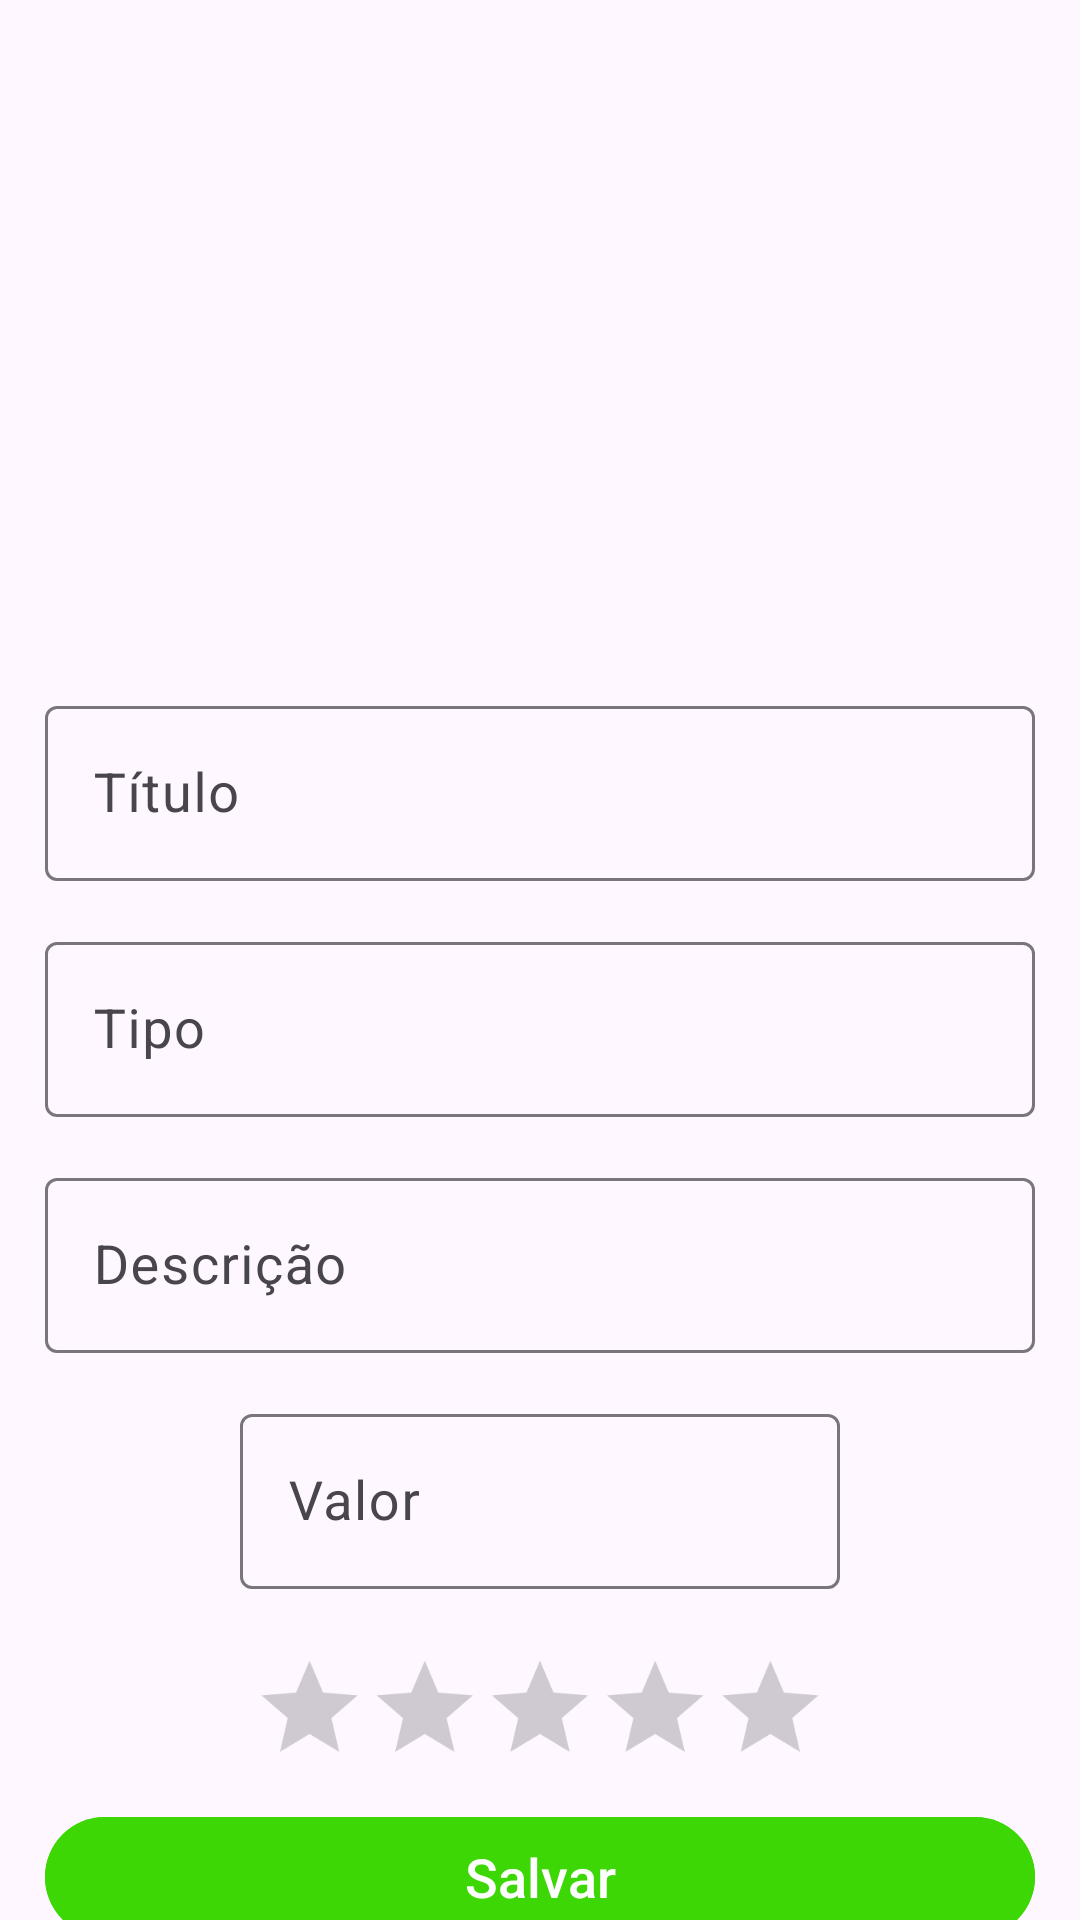

Layout XML and referenced resources for this Android screen:
<!-- AndroidManifest.xml: application theme Theme.Products -->
<!-- res/layout/fragment_update_product.xml -->
<?xml version="1.0" encoding="utf-8"?>
<androidx.constraintlayout.widget.ConstraintLayout xmlns:android="http://schemas.android.com/apk/res/android"
    xmlns:app="http://schemas.android.com/apk/res-auto"
    xmlns:tools="http://schemas.android.com/tools"
    android:layout_width="match_parent"
    android:layout_height="match_parent"
    tools:context=".presenter.fragments.UpdateProductFragment">

    <ImageView
        android:id="@+id/ivImage"
        android:layout_width="200dp"
        android:layout_height="200dp"
        android:layout_margin="15dp"
        app:layout_constraintStart_toStartOf="parent"
        app:layout_constraintEnd_toEndOf="parent"
        app:layout_constraintTop_toTopOf="parent" />

    <com.google.android.material.textfield.TextInputLayout
        android:id="@+id/etTitle"
        style="@style/Widget.Material3.TextInputLayout.OutlinedBox"
        android:layout_width="match_parent"
        android:layout_height="wrap_content"
        android:layout_margin="15dp"
        android:hint="Título"
        app:layout_constraintEnd_toEndOf="parent"
        app:layout_constraintStart_toStartOf="parent"
        app:layout_constraintTop_toBottomOf="@+id/ivImage">

        <com.google.android.material.textfield.TextInputEditText
            android:layout_width="match_parent"
            android:layout_height="wrap_content"
            android:inputType="text"
            android:textSize="18sp" />
    </com.google.android.material.textfield.TextInputLayout>

    <com.google.android.material.textfield.TextInputLayout
        android:id="@+id/etType"
        style="@style/Widget.Material3.TextInputLayout.OutlinedBox"
        android:layout_width="match_parent"
        android:layout_height="wrap_content"
        android:layout_margin="15dp"
        android:hint="Tipo"
        app:layout_constraintEnd_toEndOf="parent"
        app:layout_constraintStart_toStartOf="parent"
        app:layout_constraintTop_toBottomOf="@+id/etTitle">

        <com.google.android.material.textfield.TextInputEditText
            android:layout_width="match_parent"
            android:layout_height="wrap_content"
            android:inputType="text"
            android:textSize="18sp" />
    </com.google.android.material.textfield.TextInputLayout>

    <com.google.android.material.textfield.TextInputLayout
        android:id="@+id/etDescription"
        style="@style/Widget.Material3.TextInputLayout.OutlinedBox"
        android:layout_width="match_parent"
        android:layout_height="wrap_content"
        android:layout_margin="15dp"
        android:hint="Descrição"
        app:layout_constraintEnd_toEndOf="parent"
        app:layout_constraintStart_toStartOf="parent"
        app:layout_constraintTop_toBottomOf="@+id/etType">

        <com.google.android.material.textfield.TextInputEditText
            android:layout_width="match_parent"
            android:layout_height="wrap_content"
            android:inputType="text"
            android:textSize="18sp" />
    </com.google.android.material.textfield.TextInputLayout>

    <com.google.android.material.textfield.TextInputLayout
        android:id="@+id/etPrice"
        style="@style/Widget.Material3.TextInputLayout.OutlinedBox"
        android:layout_width="200dp"
        android:layout_height="wrap_content"
        android:layout_margin="15dp"
        android:hint="Valor"
        app:layout_constraintEnd_toEndOf="parent"
        app:layout_constraintStart_toStartOf="parent"
        app:layout_constraintTop_toBottomOf="@+id/etDescription">

        <com.google.android.material.textfield.TextInputEditText
            android:layout_width="match_parent"
            android:layout_height="wrap_content"
            android:inputType="numberDecimal"
            android:textSize="18sp" />
    </com.google.android.material.textfield.TextInputLayout>

    <RatingBar
        android:id="@+id/simpleRatingBar"
        android:layout_width="wrap_content"
        android:layout_height="wrap_content"
        android:layout_margin="15dp"
        android:scaleX="0.8"
        android:scaleY="0.8"
        android:stepSize="1.0"
        app:layout_constraintStart_toStartOf="parent"
        app:layout_constraintEnd_toEndOf="parent"
        app:layout_constraintTop_toBottomOf="@id/etPrice" />

    <com.google.android.material.button.MaterialButton
        android:id="@+id/btnSave"
        style="@style/ButtonSave"
        android:layout_marginStart="15dp"
        android:layout_marginEnd="15dp"
        app:layout_constraintEnd_toEndOf="parent"
        app:layout_constraintStart_toStartOf="parent"
        app:layout_constraintTop_toBottomOf="@+id/simpleRatingBar" />

</androidx.constraintlayout.widget.ConstraintLayout>
<!-- resources referenced by this layout -->
<resources>
  <style name="ButtonSave" parent="@style/Widget.Material3.Button">
          <item name="android:layout_width">0dp</item>
          <item name="android:layout_height">wrap_content</item>
          <item name="android:backgroundTint">@color/light_green</item>
          <item name="android:letterSpacing">0</item>
          <item name="android:text">Salvar</item>
          <item name="android:textColor">@color/white</item>
          <item name="android:textSize">18sp</item>
          <item name="cornerRadius">100dp</item>
      </style>
  <style name="Theme.Products" parent="Theme.Material3.DayNight.NoActionBar">
          
          <item name="colorPrimary">@color/green</item>
          <item name="colorPrimaryVariant">@color/green</item>
          <item name="colorOnPrimary">@color/white</item>
          
          <item name="colorSecondary">@color/teal_200</item>
          <item name="colorSecondaryVariant">@color/teal_700</item>
          <item name="colorOnSecondary">@color/black</item>
          
          <item name="android:statusBarColor" tools:targetApi="l">?attr/colorPrimaryVariant</item>
          
      </style>
  <color name="light_green">#3DD705</color>
  <color name="white">#FFFFFFFF</color>
  <color name="green">#49AA26</color>
  <color name="teal_200">#FF03DAC5</color>
  <color name="teal_700">#FF018786</color>
  <color name="black">#FF000000</color>
</resources>
